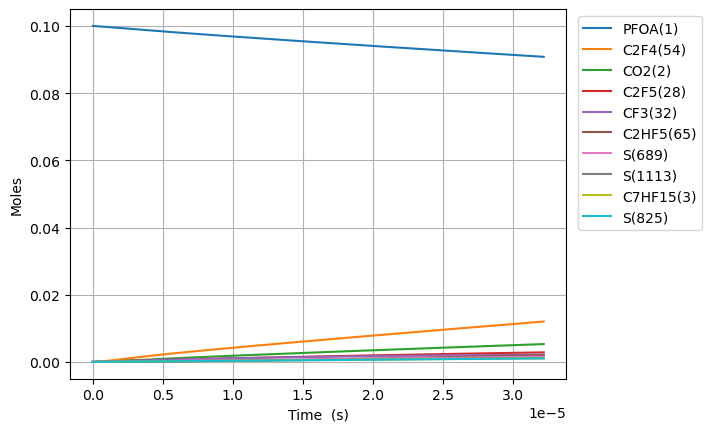

The table this chart was drawn from, first rows:
Time (s), Volume (m^3), O2, Ar, He, Ne, N2, PFOA(1), C2F5(28), S(27), C5F11(24), S(23), S(25), C3F7(26), S(21), C4F9(22), C7HF15(3), CO2(2), C6F13(30), S(29), S(52), S(53), S(165), S(164)
0.0, 0.1122, 0.9, 0.0, 0.0, 0.0, 0.0, 0.1, 0.0, 0.0, 0.0, 0.0, 0.0, 0.0, 0.0, 0.0, 0.0, 0.0, 0.0, 0.0, 0.0, 0.0, 0.0, 0.0
2.3954467268483348e-18, 0.1122, 0.9, 0.0, 0.0, 0.0, 0.0, 0.1, 1.6491179978920926e-16, 1.6491167395345331e-16, 1.1394466225611794e-16, 1.139446622586416e-16, 9.869101350870601e-17, 9.869101358832636e-17, 9.868832432741242e-17, 9.868832432763017e-17, 8.799695982565873e-17, 8.799696062094919e-17, 7.967399683258057e-17, 7.967399683444219e-17, 1.2568075014595683e-22, 1.5069652705938958e-25, 6.373074050868825e-26, 1.3811243570208605e-26
6.7072508351753375e-18, 0.1122, 0.9, 0.0, 0.0, 0.0, 0.0, 0.1, 4.617530394146995e-16, 4.617522794913341e-16, 3.1904505431088053e-16, 3.1904505432612458e-16, 2.7633483756689103e-16, 2.7633483804779873e-16, 2.763273081113733e-16, 2.7632730811268863e-16, 2.4639148751184186e-16, 2.463914923125622e-16, 2.2308719112685625e-16, 2.230871911381012e-16, 7.589871213498873e-22, 9.102063289661142e-25, 3.8493366436054462e-25, 8.341990892254801e-26
1.5330859051829344e-17, 0.1122, 0.9, 0.0, 0.0, 0.0, 0.0, 0.1, 1.0554355186853498e-15, 1.055431861249961e-15, 7.292458383954064e-16, 7.292458384688135e-16, 6.316224846533178e-16, 6.316224869686915e-16, 6.316052756577686e-16, 6.316052756641016e-16, 5.631805428841975e-16, 5.631805659687841e-16, 5.099135796979302e-16, 5.099135797520789e-16, 3.65292768118973e-21, 4.3822445930758204e-24, 1.8532898093136723e-24, 4.01630929398988e-25
3.257807548513736e-17, 0.1122, 0.9, 0.0, 0.0, 0.0, 0.0, 0.1, 2.2428004773054464e-15, 2.242784515458584e-15, 1.5496474064644606e-15, 1.5496474067851679e-15, 1.3421977747063984e-15, 1.3421977848183322e-15, 1.3421612106644533e-15, 1.342161210692112e-15, 1.1967586536288665e-15, 1.1967587541930308e-15, 1.0835663567701688e-15, 1.0835663570067283e-15, 1.5942159686731438e-20, 1.9138351394835894e-23, 8.093802756254038e-24, 1.7540275859821863e-24
6.707250835175337e-17, 0.1122, 0.9, 0.0, 0.0, 0.0, 0.0, 0.1, 4.617530394861766e-15, 4.617463850164995e-15, 3.1904505422025804e-15, 3.1904505435424547e-15, 2.7633483383334743e-15, 2.763348380549539e-15, 2.763273080333392e-15, 2.7632730804488708e-15, 2.4639148751180346e-15, 2.463915292859882e-15, 2.230871910635008e-15, 2.2308719116232453e-15, 6.646249973812746e-20, 7.989833198739518e-23, 3.379002702256416e-23, 7.322718214016503e-24
1.3606137408498543e-16, 0.1122, 0.9, 0.0, 0.0, 0.0, 0.0, 0.1, 9.366990231246387e-15, 9.36671913044719e-15, 6.472056812078865e-15, 6.472056817560687e-15, 5.60564939967132e-15, 5.605649572143675e-15, 5.605496818293499e-15, 5.60549681876534e-15, 4.998227318095694e-15, 4.99822900783422e-15, 4.525483017246135e-15, 4.5254830212886695e-15, 2.707649409304998e-19, 3.2640654159899207e-22, 1.380432349992675e-22, 2.991567954833729e-23
2.7403910555144954e-16, 0.1122, 0.9, 0.0, 0.0, 0.0, 0.0, 0.1, 1.886590990916253e-14, 1.886482014094638e-14, 1.3035269345431617e-14, 1.3035269367653933e-14, 1.1290251258682087e-14, 1.1290251955890575e-14, 1.1289944288702249e-14, 1.1289944290610085e-14, 1.0066852204048303e-14, 1.0066858901543648e-14, 9.114705225994188e-15, 9.114705242376819e-15, 1.088410169920315e-18, 1.3193536092056633e-21, 5.579924163642797e-22, 1.2092384908034787e-22
5.499945684843778e-16, 0.1122, 0.9, 0.0, 0.0, 0.0, 0.0, 0.1, 3.7863749286040986e-14, 3.7859415397495764e-14, 2.6161694386537868e-14, 2.6161694476394975e-14, 2.2659453922046298e-14, 2.2659456725866438e-14, 2.2658839207470884e-14, 2.26588392151468e-14, 2.0204101975942685e-14, 2.0204127895335005e-14, 1.829314962559348e-14, 1.8293149691798262e-14, 4.32842431588278e-18, 5.3047948851727166e-21, 2.243659661828499e-21, 4.862285880025962e-22
1.101905494350234e-15, 0.1122, 0.9, 0.0, 0.0, 0.0, 0.0, 0.1, 7.585942812745207e-14, 7.58424208572666e-14, 5.24145443663535e-14, 5.241454473056767e-14, 4.5397855030164503e-14, 4.539786627762985e-14, 4.539662895678957e-14, 4.539662898760915e-14, 4.047860151968808e-14, 4.047869816048008e-14, 3.66500383532048e-14, 3.665003862125773e-14, 1.698532836996972e-17, 2.1272513338002556e-20, 8.998052252485323e-21, 1.9499869645478925e-21
2.2057273460819465e-15, 0.1122, 0.9, 0.0, 0.0, 0.0, 0.0, 0.1, 1.5185078618578813e-13, 1.517854869114497e-13, 1.0492024391639803e-13, 1.0492024540335326e-13, 9.087464037211245e-14, 9.087468544206431e-14, 9.087220810238148e-14, 9.087220822608947e-14, 8.102760060700543e-14, 8.102793942263561e-14, 7.336381552207845e-14, 7.336381661441591e-14, 6.521118387166646e-17, 8.518522866193374e-20, 3.6038930384475984e-20, 7.810061707062919e-21
4.413371049545372e-15, 0.1122, 0.9, 0.0, 0.0, 0.0, 0.0, 0.1, 3.0383350396649636e-13, 3.035922563263754e-13, 2.0993164137814422e-13, 2.099316475209402e-13, 1.81828143560074e-13, 1.8182832410518729e-13, 1.8182336498020875e-13, 1.818233654772727e-13, 1.6212559878094636e-13, 1.621266797330623e-13, 1.4679136871442967e-13, 1.4679137321466922e-13, 2.4089357203334534e-16, 3.408497101672322e-19, 1.4424794288816264e-19, 3.126014231441005e-20
8.828658456472224e-15, 0.1122, 0.9, 0.0, 0.0, 0.0, 0.0, 0.1, 6.077989470720649e-13, 6.069639728223259e-13, 4.1995442974828033e-13, 4.1995445546363537e-13, 3.6373487996201536e-13, 3.637356032819397e-13, 3.637256730753975e-13, 3.6372567507652944e-13, 3.243215951260532e-13, 3.2432464596215806e-13, 2.93646470517548e-13, 2.936464892965412e-13, 8.335480893519193e-16, 1.3631017783552285e-18, 5.771660687165557e-19, 1.2507762145771323e-19
1.3243945863399074e-14, 0.1122, 0.9, 0.0, 0.0, 0.0, 0.0, 0.1, 9.117643983303132e-13, 9.101514469950238e-13, 6.299772115650676e-13, 6.299772675336666e-13, 5.456413463997302e-13, 5.456428846728901e-13, 5.456279755048767e-13, 5.456279797726767e-13, 4.86517591468385e-13, 4.865228415001464e-13, 4.405015677390823e-13, 4.4050160855392955e-13, 1.6099088961508869e-15, 2.8959408535342824e-18, 1.2265753715943703e-18, 2.658100120913453e-19
1.7659233270325924e-14, 0.1122, 0.9, 0.0, 0.0, 0.0, 0.0, 0.1, 1.2157298581582486e-12, 1.213198517613943e-12, 8.399999868285095e-13, 8.400000840155465e-13, 7.27547542882973e-13, 7.275501685356312e-13, 7.2753027226477e-13, 7.275302795657146e-13, 6.487135878079417e-13, 6.487211459420602e-13, 5.873566603790328e-13, 5.873567311901267e-13, 2.526134609612663e-15, 4.939104689223915e-18, 2.092466928116198e-18, 4.534549078993996e-19
2.6489808084179624e-14, 0.1122, 0.9, 0.0, 0.0, 0.0, 0.0, 0.1, 1.823660798739682e-12, 1.819060174333257e-12, 1.260045521975098e-12, 1.2600457278810394e-12, 1.0913593023130998e-12, 1.0913647425847628e-12, 1.0913348524702369e-12, 1.0913348676444926e-12, 9.731055804805425e-13, 9.731178594536899e-13, 8.810668349062377e-13, 8.810669847927844e-13, 4.589800622533746e-15, 1.022252919669393e-17, 4.332292957113817e-18, 9.388380129549974e-19
3.5320382898033324e-14, 0.1122, 0.9, 0.0, 0.0, 0.0, 0.0, 0.1, 2.431591772700608e-12, 2.4246367396038452e-12, 1.6800910330227082e-12, 1.68009138922189e-12, 1.4551700691053803e-12, 1.4551793269363249e-12, 1.4551394118076408e-12, 1.4551394376927895e-12, 1.2974975731429382e-12, 1.2975146620221762e-12, 1.174776992585326e-12, 1.1747772517420222e-12, 6.9365635838274145e-15, 1.7381135895507292e-17, 7.368127320398357e-18, 1.5967151434885549e-18
5.2981532525740724e-14, 0.1122, 0.9, 0.0, 0.0, 0.0, 0.0, 0.1, 3.647453833588671e-12, 3.635390748504481e-12, 2.520181975985324e-12, 2.520182771482027e-12, 2.1827883436179325e-12, 2.182808531830479e-12, 2.182748461925673e-12, 2.1827485185835896e-12, 1.94628155843422e-12, 1.946308315005542e-12, 1.7621972526201828e-12, 1.7621978311588486e-12, 1.2022630670024807e-14, 3.7851803504885254e-17, 1.605323987413232e-17, 3.478779907321012e-18
6.887656719067739e-14, 0.1122, 0.9, 0.0, 0.0, 0.0, 0.0, 0.1, 4.741729816521801e-12, 4.7248012896867664e-12, 3.276263735475816e-12, 3.2762650831805627e-12, 2.8376411182856145e-12, 2.837674857664129e-12, 2.83759652977143e-12, 2.8375966246653037e-12, 2.5301871451586126e-12, 2.5302226400346006e-12, 2.290875424306774e-12, 2.2908764043586606e-12, 1.686073213029284e-14, 6.320801352146661e-17, 2.6814691869891803e-17, 5.810746675234372e-18
8.477160185561405e-14, 0.1122, 0.9, 0.0, 0.0, 0.0, 0.0, 0.1, 5.836005921975536e-12, 5.814131907827383e-12, 4.032345410191051e-12, 4.032347459647831e-12, 3.492490402266764e-12, 3.492541223452204e-12, 3.492444524175961e-12, 3.492444667319475e-12, 3.114092731847106e-12, 3.1141369887470343e-12, 2.8195535367251443e-12, 2.819555027100696e-12, 2.177168811934912e-14, 9.515246461945078e-17, 4.0375231069676466e-17, 8.749213540107882e-18
1.1656167118548737e-13, 0.1122, 0.9, 0.0, 0.0, 0.0, 0.0, 0.1, 8.02455874697227e-12, 7.992742901805688e-12, 5.544508335165157e-12, 5.5445125372267586e-12, 4.802171498160603e-12, 4.802274155766207e-12, 4.80214014550188e-12, 4.802140435056078e-12, 4.281903905044353e-12, 4.281965827233971e-12, 3.876909464815237e-12, 3.876912521000383e-12, 3.1608444770705574e-14, 1.9201143446306947e-16, 8.150609581887973e-17, 1.7661502740699114e-17
1.8014180984523402e-13, 0.1122, 0.9, 0.0, 0.0, 0.0, 0.0, 0.1, 1.2401666362402114e-11, 1.2349897259169376e-11, 8.568832826213849e-12, 8.568843731307278e-12, 7.421477786557984e-12, 7.421740662763366e-12, 7.421530213301045e-12, 7.421530953821363e-12, 6.617526250863417e-12, 6.6176239779724345e-12, 5.991620370959291e-12, 5.991628303829431e-12, 5.123634915877568e-14, 4.911911468950865e-16, 2.0858955353650605e-16, 4.519551645032058e-17
2.4372194850498066e-13, 0.1122, 0.9, 0.0, 0.0, 0.0, 0.0, 0.1, 1.6778775943136713e-11, 1.670694714595954e-11, 1.1593155958363631e-11, 1.159317596420316e-11, 1.0040728200630419e-11, 1.004120781201155e-11, 1.0040919107678843e-11, 1.0040920455879065e-11, 8.953148596107045e-12, 8.953282601872275e-12, 8.106330327067643e-12, 8.106344881617229e-12, 7.085556637610086e-14, 8.957534915575551e-16, 3.804681502421597e-16, 8.243179892774076e-17
3.70882225824474e-13, 0.1122, 0.9, 0.0, 0.0, 0.0, 0.0, 0.1, 2.5533002965745245e-11, 2.5420600214994935e-11, 1.7641796787072427e-11, 1.764184458498135e-11, 1.5279005763718765e-11, 1.5280144679432746e-11, 1.5279692214067322e-11, 1.5279695393166832e-11, 1.3624393284292562e-11, 1.362460174216902e-11, 1.2335746439144952e-11, 1.233578121698334e-11, 1.1008871151760419e-13, 2.125775108746546e-15, 9.03193436857503e-16, 1.9565619047745471e-16
4.85326475412018e-13, 0.1122, 0.9, 0.0, 0.0, 0.0, 0.0, 0.1, 3.341181363596869e-11, 3.3262525255855384e-11, 2.308556914228153e-11, 2.308564969972883e-11, 1.999327539333387e-11, 1.9995189935167804e-11, 1.9994584235664658e-11, 1.9994589551722386e-11, 1.7828513501800284e-11, 1.7828790497111157e-11, 1.6142217870430697e-11, 1.6142276487303334e-11, 1.4539661831475834e-13, 3.572322248283994e-15, 1.5180563957147493e-15, 3.288191202216519e-16
5.99770724999562e-13, 0.1122, 0.9, 0.0, 0.0, 0.0, 0.0, 0.1, 4.129063102740001e-11, 4.110406663748817e-11, 2.852933685010415e-11, 2.8529458366581543e-11, 2.470735451062359e-11, 2.471023738730127e-11, 2.4709472272066502e-11, 2.470948023317137e-11, 2.2032633717340037e-11, 2.203298087012791e-11, 1.9948686052627755e-11, 1.9948774476314404e-11, 1.8070276596554755e-13, 5.377702900338756e-15, 2.285590236927608e-15, 4.95021505465899e-16
7.142149745871059e-13, 0.1122, 0.9, 0.0, 0.0, 0.0, 0.0, 0.1, 4.9169454767720186e-11, 4.894524603698061e-11, 3.3973100167981143e-11, 3.397327038860896e-11, 2.9421253833769655e-11, 2.942528691416131e-11, 2.9424356551878537e-11, 2.9424367630126585e-11, 2.6236753931020835e-11, 2.6237172771590525e-11, 2.3755151165718607e-11, 2.3755275033414597e-11, 2.1600727810194057e-13, 7.52159012910149e-15, 3.1971870067915926e-15, 6.923925309553336e-16
9.43103473762194e-13, 0.1122, 0.9, 0.0, 0.0, 0.0, 0.0, 0.1, 6.492711672687246e-11, 6.462678062347983e-11, 4.4860616792554736e-11, 4.4860902083601533e-11, 3.8848642938668e-11, 3.8855390699244326e-11, 3.885411656713117e-11, 3.885413493381479e-11, 3.464499435414311e-11, 3.46455600601169e-11, 3.1368074392866973e-11, 3.1368282004087217e-11, 2.86612591777567e-13, 1.2580025605383474e-14, 5.348478052561759e-15, 1.158096915200529e-15
1e-12, 0.1122, 0.9, 0.0, 0.0, 0.0, 0.0, 0.1, 6.884412026317117e-11, 6.852464990875072e-11, 4.7567005716185557e-11, 4.756732405371121e-11, 4.1191976642954125e-11, 4.1199503320754684e-11, 4.119814040036038e-11, 4.1198160839460743e-11, 3.673509356545356e-11, 3.673569665668224e-11, 3.326047390066527e-11, 3.326070556226172e-11, 3.041625503106499e-13, 1.4031027050751746e-14, 5.9656813761027456e-15, 1.2916865664698004e-15
1.1719919729372818e-12, 0.1122, 0.9, 0.0, 0.0, 0.0, 0.0, 0.1, 8.068480215406563e-11, 8.030698093212429e-11, 5.5748117190131606e-11, 5.574854617929518e-11, 4.827536883937672e-11, 4.828550215332353e-11, 4.8283862761790047e-11, 4.828389009669318e-11, 4.305323477039392e-11, 4.3053952998425904e-11, 3.898098627536997e-11, 3.898129846743965e-11, 3.5721189718493316e-13, 1.8885936029591676e-14, 8.031014284190788e-15, 1.7386714872999615e-15
1.4008804721123697e-12, 0.1122, 0.9, 0.0, 0.0, 0.0, 0.0, 0.1, 9.644251264105341e-11, 9.598575955615771e-11, 6.663560026009559e-11, 6.663620351566098e-11, 5.7701387690397895e-11, 5.771562179653847e-11, 5.771359425132301e-11, 5.7713632295291526e-11, 5.14614751793072e-11, 5.14623519697497e-11, 4.659388604376297e-11, 4.659432506731993e-11, 4.278048007697899e-13, 2.6520834401729727e-14, 1.1279787525843392e-14, 2.4416275063249004e-15
1.8586574704625454e-12, 0.1122, 0.9, 0.0, 0.0, 0.0, 0.0, 0.1, 1.2795801020631773e-10, 1.2733899141657228e-10, 8.84105134409432e-11, 8.84115586492125e-11, 7.655127168188222e-11, 7.657588611162729e-11, 7.657301261696803e-11, 7.657307706920711e-11, 6.827795597470768e-11, 6.827916835152791e-11, 6.181964855570724e-11, 6.182040924772875e-11, 5.689711300330334e-13, 4.58326673820297e-14, 1.9501290671244373e-14, 4.2197894748542224e-15
2.316434468812721e-12, 0.1122, 0.9, 0.0, 0.0, 0.0, 0.0, 0.1, 1.5947360957476014e-10, 1.5868649286025327e-10, 1.101853562299585e-10, 1.1018696755540275e-10, 9.539829993474711e-11, 9.543618369403826e-11, 9.543237198940476e-11, 9.543246917685879e-11, 8.509443674029993e-11, 8.509600924229653e-11, 7.704536185519478e-11, 7.704653460678198e-11, 7.101116544970247e-13, 7.049825594618542e-14, 3.0007901568315246e-14, 6.49103613317215e-15
3.231988465513073e-12, 0.1122, 0.9, 0.0, 0.0, 0.0, 0.0, 0.1, 2.2250511392283294e-10, 2.2136444157185653e-10, 1.5373483049321782e-10, 1.5373794673799004e-10, 1.330838383246107e-10, 1.331568787256903e-10, 1.331509159733132e-10, 1.3315109528893565e-10, 1.1872739818200036e-10, 1.1872976460072193e-10, 1.0749664071942974e-10, 1.0749890894208448e-10, 9.923159063090812e-13, 1.3575258272257198e-13, 5.783085743935772e-14, 1.2500317739753893e-14
4.147542462213425e-12, 0.1122, 0.9, 0.0, 0.0, 0.0, 0.0, 0.1, 2.8553702575097077e-10, 2.8401980344236315e-10, 1.9728402300466382e-10, 1.972891410243705e-10, 1.707580754412853e-10, 1.708777069115515e-10, 1.7086922921982872e-10, 1.708695105973802e-10, 1.5236035950438856e-10, 1.5236361806273024e-10, 1.3794772260486064e-10, 1.3795144809939623e-10, 1.2744184467224302e-12, 2.220854179424784e-13, 9.468200669134423e-14, 2.0451542544931344e-14
5.063096458913776e-12, 0.1122, 0.9, 0.0, 0.0, 0.0, 0.0, 0.1, 3.4856934507955435e-10, 3.466527948879171e-10, 2.4083293375044156e-10, 2.408405503454423e-10, 2.084210912309209e-10, 2.085986682567431e-10, 2.0858731486964438e-10, 2.0858771509148145e-10, 1.8599332070745806e-10, 1.859975696353053e-10, 1.6839860750180107e-10, 1.6840415208653232e-10, 1.5564202502972833e-12, 3.292798358194053e-13, 1.4048809665685171e-13, 3.032509733409151e-14
5.978650455614128e-12, 0.1122, 0.9, 0.0, 0.0, 0.0, 0.0, 0.1, 4.116020719138579e-10, 4.0926363695237057e-10, 2.8438156272714776e-10, 2.843921746224952e-10, 2.4607296762127796e-10, 2.4631976276140795e-10, 2.4630517596702347e-10, 2.4630570876833863e-10, 2.1962628179120654e-10, 2.196316193218743e-10, 1.9884929540787152e-10, 1.988570209052005e-10, 1.8383223124330193e-12, 4.571143314974184e-13, 1.9517409887916488e-13, 4.2100948613119575e-14
7.809758449014832e-12, 0.1122, 0.9, 0.0, 0.0, 0.0, 0.0, 0.1, 5.376687480956381e-10, 5.34419679502403e-10, 3.714779753770043e-10, 3.714960677441729e-10, 3.21343602218323e-10, 3.2176235124200746e-10, 3.2174023476122473e-10, 3.21741063671748e-10, 2.8689220360073934e-10, 2.8690001304413886e-10, 2.597500802499598e-10, 2.597632530340242e-10, 2.4018308444888447e-12, 7.73895399881475e-13, 3.3091110664786174e-13, 7.128641927987771e-14
9.640866442415535e-12, 0.1122, 0.9, 0.0, 0.0, 0.0, 0.0, 0.1, 6.637370542883843e-10, 6.594896634802348e-10, 4.5857326096166513e-10, 4.58600819743189e-10, 3.965706245184108e-10, 3.97205472338112e-10, 3.9717442685557425e-10, 3.9717557531033315e-10, 3.5415812493298407e-10, 3.5416879924526723e-10, 3.206500771363199e-10, 3.2067014447949537e-10, 2.9649518441373122e-12, 1.1706928152661069e-12, 5.013020576474283e-13, 1.0785087270362882e-13
1e-11, 0.1122, 0.9, 0.0, 0.0, 0.0, 0.0, 0.1, 6.884629085605172e-10, 6.840095856080026e-10, 4.75655048490703e-10, 4.756846967994039e-10, 4.1131977428602496e-10, 4.1200212604023083e-10, 4.119691668820885e-10, 4.1197037906156873e-10, 3.6735092929886215e-10, 3.673622115895348e-10, 3.3259424611909857e-10, 3.326158354463874e-10, 3.0753514922422106e-12, 1.2577482074024184e-12, 5.387329058906146e-13, 1.158738333188779e-13
1.1471974435816238e-11, 0.1122, 0.9, 0.0, 0.0, 0.0, 0.0, 0.1, 7.898069904776557e-10, 7.844753773739347e-10, 5.456674194931684e-10, 5.457064299452492e-10, 4.717547033398021e-10, 4.726491260316907e-10, 4.726077720084806e-10, 4.726092436901169e-10, 4.2142404578793927e-10, 4.214379779407003e-10, 3.8154928607536655e-10, 3.815776952326413e-10, 3.527693365255182e-12, 1.6457145874009278e-12, 7.05734277919401e-13, 1.5163206382377028e-13
1.5134190422617644e-11, 0.1122, 0.9, 0.0, 0.0, 0.0, 0.0, 0.1, 1.0419517527583643e-09, 1.0342006318432133e-09, 7.198523554651294e-10, 7.199202224023527e-10, 6.219965363822639e-10, 6.235380311309166e-10, 6.234719778904123e-10, 6.234740507128658e-10, 5.559558860659856e-10, 5.559775128699071e-10, 5.033453401593514e-10, 5.033947746159722e-10, 4.652067859183577e-12, 2.8237814449765482e-12, 1.2144256033718133e-12, 2.6024188486080653e-13
1.8372770751649578e-11, 0.1122, 0.9, 0.0, 0.0, 0.0, 0.0, 0.1, 1.2649344942567652e-09, 1.2547735108713574e-09, 8.738842733228037e-10, 8.739842686326664e-10, 7.54721727815687e-10, 7.569742733895427e-10, 7.568819152729518e-10, 7.568843974580024e-10, 6.749254299972677e-10, 6.749551711509365e-10, 6.110497163554454e-10, 6.111225670142213e-10, 5.64518517616349e-12, 4.110197897366989e-12, 1.7721650231553671e-12, 3.788821147502399e-13
2.1611351080681512e-11, 0.1122, 0.9, 0.0, 0.0, 0.0, 0.0, 0.1, 1.4879223342723763e-09, 1.4751068280697042e-09, 1.027912665865194e-09, 1.0280509901054623e-09, 8.873217052315499e-10, 8.904121813845581e-10, 8.902893882961517e-10, 8.902921065266284e-10, 7.938949724355416e-10, 7.939340574147205e-10, 7.187516279271176e-10, 7.188524216439949e-10, 6.637223718109349e-12, 5.617218008100156e-12, 2.4280288564990755e-12, 5.179121971121761e-13
2.4849931409713446e-11, 0.1122, 0.9, 0.0, 0.0, 0.0, 0.0, 0.1, 1.7109152727042775e-09, 1.6952088741869396e-09, 1.1819375331730027e-09, 1.1821203835419325e-09, 1.0197996552301557e-09, 1.0238517550121953e-09, 1.0236944401475206e-09, 1.023697177963253e-09, 9.128645133808069e-10, 9.129141717473083e-10, 8.264510749307776e-10, 8.265843384524513e-10, 7.628220819722898e-12, 7.336535092226154e-12, 3.179092480005297e-12, 6.765775170585797e-13
2.808851173874538e-11, 0.1122, 0.9, 0.0, 0.0, 0.0, 0.0, 0.1, 1.9339133094514387e-09, 1.915087624001781e-09, 1.3359588753270135e-09, 1.3361924457469116e-09, 1.1521586671734047e-09, 1.1572929941686227e-09, 1.157097103677018e-09, 1.1570996118124387e-09, 1.0318340528330636e-09, 1.0318955142369047e-09, 9.341480574228902e-10, 9.343183173874459e-10, 8.618212392837356e-12, 9.260159107852088e-12, 4.022518984518999e-12, 8.541515318172482e-13
3.1327092067777317e-11, 0.1122, 0.9, 0.0, 0.0, 0.0, 0.0, 0.1, 2.1569164444129084e-09, 2.134750754266793e-09, 1.489976692407964e-09, 1.4902671736046636e-09, 1.2844017380866747e-09, 1.2907358987499946e-09, 1.290497403893964e-09, 1.2904994081187042e-09, 1.1508035907923125e-09, 1.150878084973686e-09, 1.0418425754598882e-09, 1.0420543583974057e-09, 9.607233007221646e-12, 1.1380398673683773e-11, 4.955554802087392e-12, 1.0499342034713214e-12
3.7804252725841184e-11, 0.1122, 0.9, 0.0, 0.0, 0.0, 0.0, 0.1, 2.6029380085752117e-09, 2.5734595413580494e-09, 1.7980017516734728e-09, 1.7984246141739506e-09, 1.5485516294500318e-09, 1.5576267037722258e-09, 1.5572909893023199e-09, 1.5572910882804152e-09, 1.3887426622317852e-09, 1.388846911557258e-09, 1.2572242183941474e-09, 1.2575326264376932e-09, 1.1582493686579161e-11, 1.6181283541904524e-11, 7.079815575637413e-12, 1.493443144698151e-12
4.428141338390505e-11, 0.1122, 0.9, 0.0, 0.0, 0.0, 0.0, 0.1, 3.0489799643844524e-09, 3.0113911351863097e-09, 2.106012711614873e-09, 2.106592681822169e-09, 1.8122715686049106e-09, 1.8245241692482278e-09, 1.824075295485885e-09, 1.8240722188040605e-09, 1.6266817276992251e-09, 1.626820652251475e-09, 1.4725960041845996e-09, 1.473019142167689e-09, 1.3554254584104706e-11, 2.1683184671618266e-11, 9.531416223576869e-12, 2.001995532220918e-12
5.075857404196892e-11, 0.1122, 0.9, 0.0, 0.0, 0.0, 0.0, 0.1, 3.4950423110341215e-09, 3.448597073382488e-09, 2.4140095728773754e-09, 2.4147713543253253e-09, 2.075582400552726e-09, 2.0914282943473996e-09, 2.090850366885203e-09, 2.090842800045197e-09, 1.8646207871946316e-09, 1.8647993078329916e-09, 1.687957933282176e-09, 1.6885139051850727e-09, 1.5522747782826443e-11, 2.7834468410822657e-11, 1.229116002349427e-11, 2.5708721443877528e-12
5.723573470003279e-11, 0.1122, 0.9, 0.0, 0.0, 0.0, 0.0, 0.1, 3.941125047717574e-09, 3.885125125936508e-09, 2.721992336106291e-09, 2.7229606105240312e-09, 2.338503738489926e-09, 2.3583390782392236e-09, 2.3576162279071288e-09, 2.3576028323594692e-09, 2.1025598407180047e-09, 2.102782879096218e-09, 1.903310006137857e-09, 1.904016915088077e-09, 1.748818839942008e-11, 3.458727676110666e-11, 1.5340967190099234e-11, 3.1956913126396308e-12
6.371289535809666e-11, 0.1122, 0.9, 0.0, 0.0, 0.0, 0.0, 0.1, 4.387228173628035e-09, 4.321019774207081e-09, 3.0299610019470252e-09, 3.031160430206848e-09, 2.601054099229733e-09, 2.6252565200932583e-09, 2.624372894519871e-09, 2.624352316102605e-09, 2.340498888269344e-09, 2.340771366850419e-09, 2.1186522232026724e-09, 2.119528171474683e-09, 1.9450776741277344e-11, 4.1897047348956016e-11, 1.8663753692224204e-11, 3.872366800810482e-12
7.019005601616054e-11, 0.1122, 0.9, 0.0, 0.0, 0.0, 0.0, 0.1, 4.83335168795881e-09, 4.756322349903379e-09, 3.337915571044945e-09, 3.339370794077244e-09, 2.8632509409626733e-09, 2.8921806190791078e-09, 2.8911203675993147e-09, 2.89109125163029e-09, 2.5784379298486492e-09, 2.5787647719198385e-09, 2.333984584927602e-09, 2.335047673943255e-09, 2.141069893235771e-11, 4.9722374149450487e-11, 2.2243397608817273e-11, 4.59709561387268e-12
7.666721667422441e-11, 0.1122, 0.9, 0.0, 0.0, 0.0, 0.0, 0.1, 5.279495589903421e-09, 5.191071022397321e-09, 3.6458560440453063e-09, 3.6475916837612273e-09, 3.1251106541785752e-09, 3.159111374366406e-09, 3.1578586301175783e-09, 3.1578196392981023e-09, 2.8163769654559215e-09, 2.8167630951440998e-09, 2.5493070917635294e-09, 2.550575422092802e-09, 2.3368126856070816e-11, 5.802502020147222e-11, 2.6064747747050543e-11, 5.366359287282194e-12
8.449388018219201e-11, 0.1122, 0.9, 0.0, 0.0, 0.0, 0.0, 0.1, 5.818619839441531e-09, 5.7157097144727455e-09, 4.017936462827985e-09, 4.020043768825582e-09, 3.441100360177678e-09, 3.4816654729790483e-09, 3.4801589335518735e-09, 3.480106254869738e-09, 3.103890092551149e-09, 3.104354433424192e-09, 2.8094784436713876e-09, 2.8110189259516917e-09, 2.5730278373875504e-11, 6.864419302256443e-11, 3.098451628633037e-11, 6.350692325491734e-12
9.232054369015961e-11, 0.1122, 0.9, 0.0, 0.0, 0.0, 0.0, 0.1, 6.3577738544291415e-09, 6.239648219442262e-09, 4.389996301913618e-09, 4.392511167790316e-09, 3.756645636954673e-09, 3.804229287811278e-09, 3.80244572894211e-09, 3.802377470608606e-09, 3.3914032109265814e-09, 3.3919529554962803e-09, 3.069635407863687e-09, 3.0714744680712028e-09, 2.8089276908001427e-11, 7.985154527672814e-11, 3.621293641862977e-11, 7.390015915058777e-12
9.999999999999999e-11, 0.1122, 0.9, 0.0, 0.0, 0.0, 0.0, 0.1, 6.886816162205937e-09, 6.7531019515814986e-09, 4.755038280525315e-09, 4.757987900097716e-09, 4.065846773683464e-09, 4.120735628365086e-09, 4.118657660802795e-09, 4.118572305512414e-09, 3.673508652471223e-09, 3.6741491867886475e-09, 3.324885246243915e-09, 3.327042952246859e-09, 3.040106805666459e-11, 9.13694695484797e-11, 4.162193291948642e-11, 8.458583323328208e-12
1.0014720719812721e-10, 0.1122, 0.9, 0.0, 0.0, 0.0, 0.0, 0.1, 6.896957633443433e-09, 6.762938528794491e-09, 4.762035562440703e-09, 4.764993852897005e-09, 4.071770017462881e-09, 4.126802817398378e-09, 4.1247189875037505e-09, 4.1246332871420625e-09, 3.6789163205822165e-09, 3.6795586629089604e-09, 3.3297779851358397e-09, 3.3319420477395216e-09, 3.0445356585302154e-11, 9.159499887343467e-11, 4.172818759890326e-11, 8.479510756454514e-12
1.0797387070609481e-10, 0.1122, 0.9, 0.0, 0.0, 0.0, 0.0, 0.1, 7.436171175061521e-09, 7.2856281174617956e-09, 5.1340542455478176e-09, 5.137491797814862e-09, 4.3864953862481904e-09, 4.449386060275766e-09, 4.4469786822738246e-09, 4.446873705097522e-09, 3.966429421518056e-09, 3.9671715572303544e-09, 3.589906176283267e-09, 3.592421664243382e-09, 3.2798731193748664e-11, 1.0382700188217553e-10, 4.750995717625088e-11, 9.614768184668103e-12
1.1580053421406241e-10, 0.1122, 0.9, 0.0, 0.0, 0.0, 0.0, 0.1, 7.975414477860607e-09, 7.80776057787092e-09, 5.506052352373524e-09, 5.510004977480624e-09, 4.700842164968506e-09, 4.7719790149789625e-09, 4.769224785595254e-09, 4.769098725102361e-09, 4.2539425137340936e-09, 4.254791640045652e-09, 3.850019982101331e-09, 3.852913316868466e-09, 3.514959703767036e-11, 1.165038931335016e-10, 5.3539273912933984e-11, 1.0791733924523924e-11
... 589 more rows
